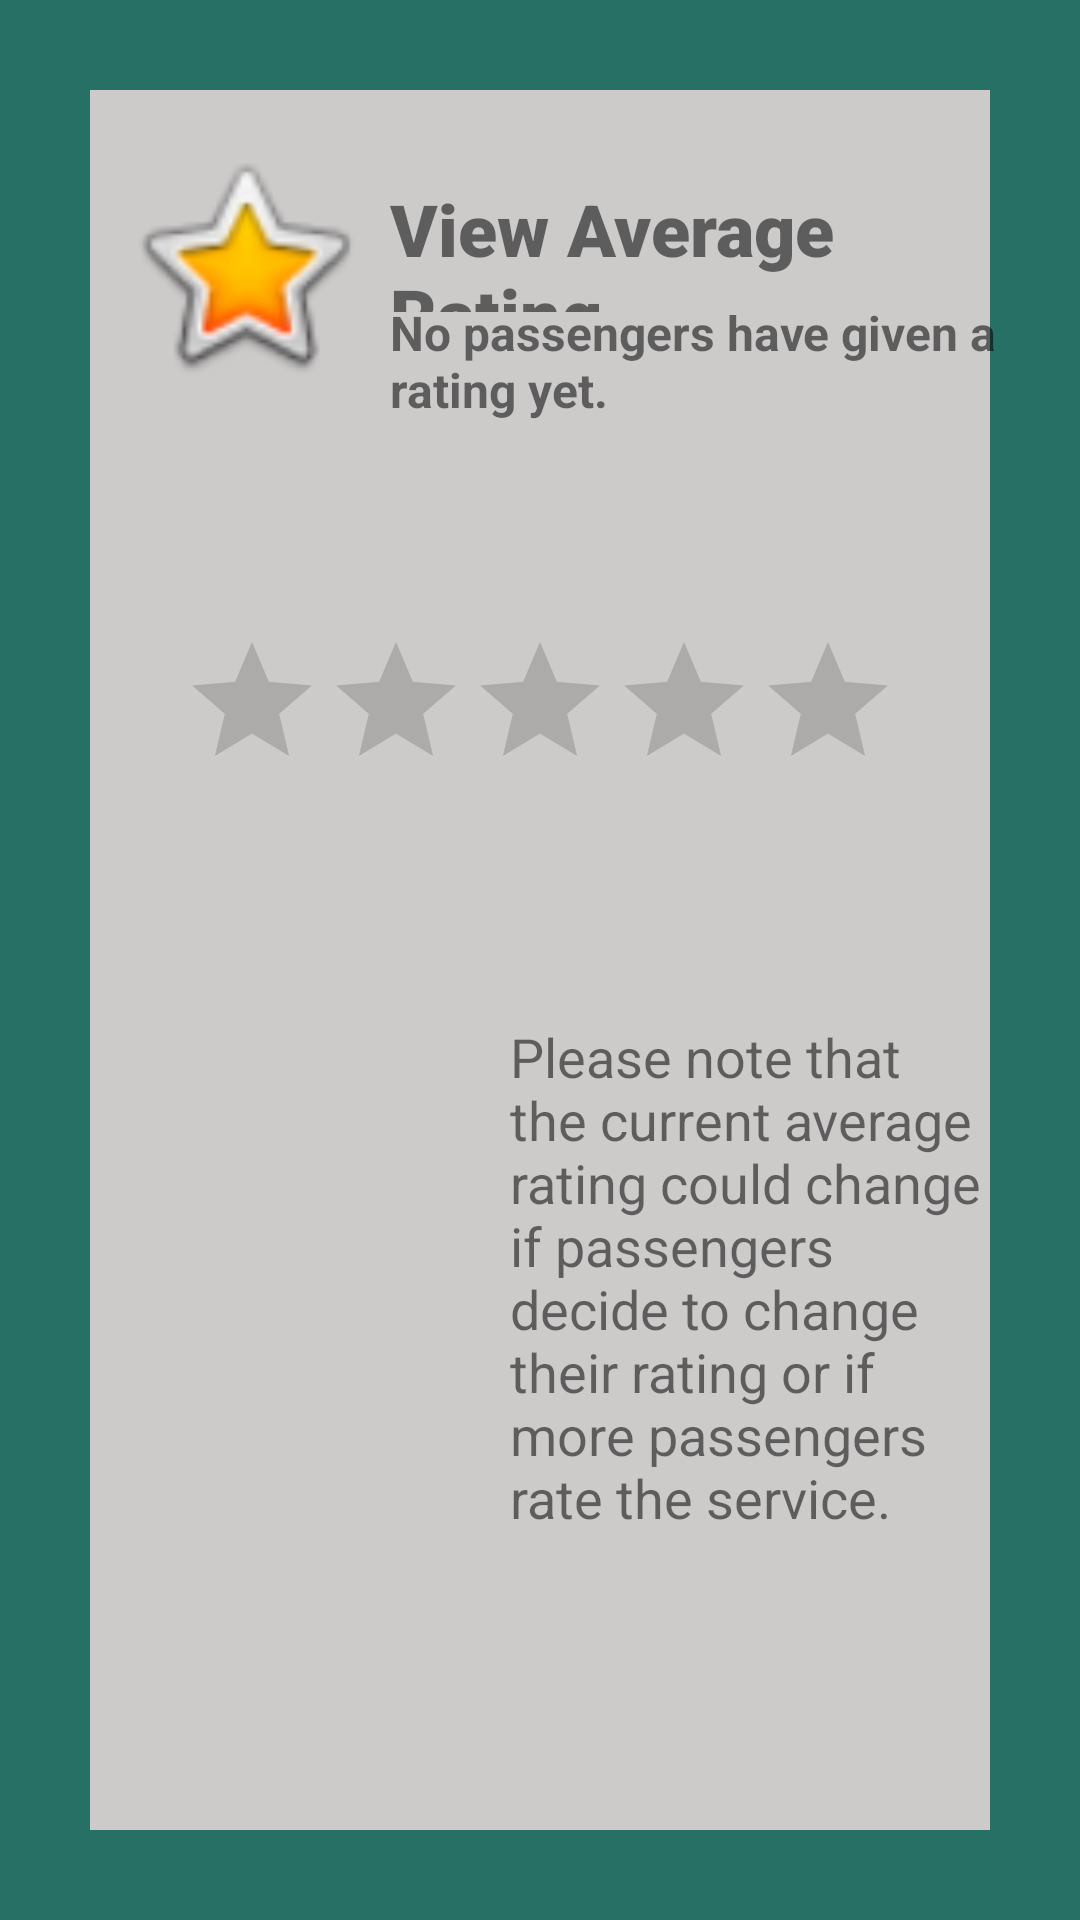

Android layout source for this screen:
<!-- AndroidManifest.xml: application theme Theme.Carpool4UFYP -->
<!-- res/layout/activity_rating_results.xml -->
<?xml version="1.0" encoding="utf-8"?>
<RelativeLayout xmlns:android="http://schemas.android.com/apk/res/android"
    xmlns:tools="http://schemas.android.com/tools"
    xmlns:app="http://schemas.android.com/apk/res-auto"
    android:layout_width="match_parent"
    android:layout_height="match_parent"
    android:background="@drawable/borderlayout"
    android:padding="10dp"
    tools:context=".RatingResults">

    <TextView
        android:id="@+id/banner"
        android:layout_width="wrap_content"
        android:layout_height="44dp"
        android:layout_centerHorizontal="false"
        android:layout_marginLeft="120dp"
        android:layout_marginTop="50dp"
        android:fontFamily="sans-serif-black"
        android:text="View Average Rating"
        android:textSize="24sp"
        android:textStyle="bold" />

    <TextView
        android:id="@+id/nameOfDriver"
        android:layout_width="242dp"
        android:layout_height="66dp"
        android:layout_marginLeft="120dp"
        android:layout_marginTop="90dp"
        android:text="No passengers have given a rating yet."
        android:textSize="16sp"
        android:textStyle="bold" />

    <ImageView
        android:id="@+id/imageView6"
        android:layout_width="83dp"
        android:layout_height="97dp"
        android:layout_marginLeft="30dp"
        android:layout_marginTop="30dp"
        app:srcCompat="@android:drawable/btn_star_big_on" />

    <RatingBar
        android:id="@+id/rating_bar"
        android:layout_width="wrap_content"
        android:layout_height="wrap_content"
        android:layout_alignParentTop="true"
        android:layout_centerHorizontal="true"
        android:layout_marginTop="200dp"
        android:isIndicator="true"
        android:numStars="5"
        android:stepSize=".5" />

    <TextView
        android:id="@+id/rating_display_text_View"
        android:layout_width="161dp"
        android:layout_height="220dp"
        android:layout_marginLeft="160dp"
        android:layout_marginTop="330dp"
        android:text="Please note that the current average rating could change if passengers decide to change their rating or if more passengers rate the service. "
        android:textSize="18sp" />

    <ImageView
        android:id="@+id/imageView1"
        android:layout_width="119dp"
        android:layout_height="108dp"
        android:layout_marginLeft="30dp"
        android:layout_marginTop="350dp"
        app:srcCompat="@drawable/icons8_add_reminder_64" />

</RelativeLayout>
<!-- resources referenced by this layout -->
<resources>
  <!-- drawable borderlayout (drawable-v24) -->
  <?xml version="1.0" encoding="utf-8"?>
      <shape xmlns:android="http://schemas.android.com/apk/res/android"
          android:shape="rectangle" >
  
      <stroke
          android:width="30dp"
          android:color="#277065" />
  
      </shape>
  <style name="Theme.Carpool4UFYP" parent="Theme.MaterialComponents.DayNight.DarkActionBar">
          
          <item name="colorPrimary">#277065</item>
          <item name="colorPrimaryVariant">@color/black</item>
          <item name="colorOnPrimary">#082B25</item>
          
          <item name="colorSecondary">@color/black</item>
          <item name="colorSecondaryVariant">#039BE5</item>
          <item name="android:windowBackground">@color/gray</item>
          
          <item name="android:statusBarColor" tools:targetApi="l">?attr/colorPrimaryVariant</item>
          
      </style>
  <color name="black">#FF000000</color>
  <color name="gray">#CDCACA</color>
</resources>
